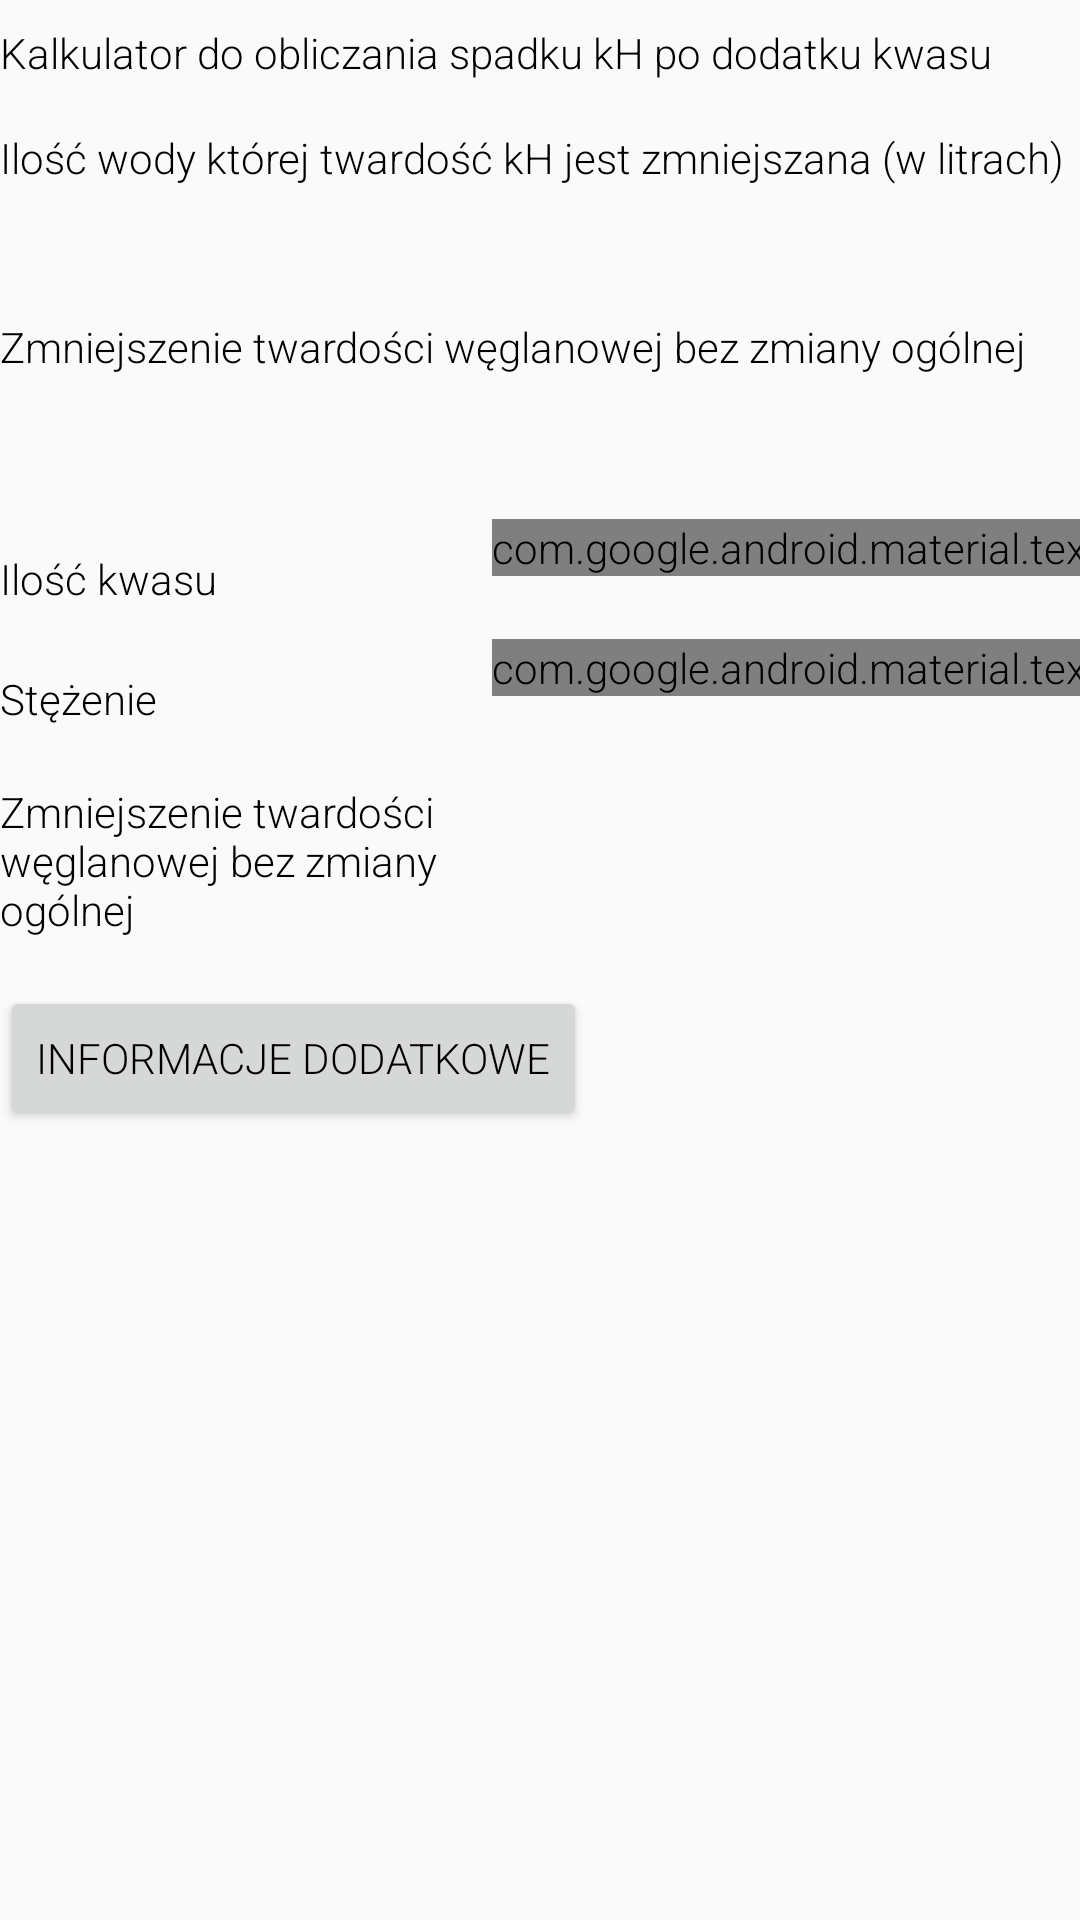

Android layout source for this screen:
<!-- AndroidManifest.xml: application theme AppTheme -->
<!-- res/layout/activity_calculator1_detail.xml -->
<?xml version="1.0" encoding="utf-8"?>
<androidx.constraintlayout.widget.ConstraintLayout xmlns:android="http://schemas.android.com/apk/res/android"
    xmlns:app="http://schemas.android.com/apk/res-auto"
    android:layout_width="match_parent"
    android:layout_height="match_parent"
    android:layout_margin="8dp"
    android:id="@+id/constraintlayout_calcOne"
    style="@android:"

    >

    <TextView
        android:id="@+id/textView_calcOne_description"
        android:layout_width="match_parent"
        android:layout_height="wrap_content"
        android:text="@string/calcOne_description"
        app:layout_constraintStart_toStartOf="parent"
        app:layout_constraintTop_toTopOf="parent"
        android:layout_marginTop="8dp"
        android:textSize="14sp"
        />


    <TableLayout
        android:id="@+id/tableLayout_calcOne"
        android:layout_width="match_parent"
        android:layout_height="wrap_content"
        app:layout_constraintEnd_toEndOf="parent"
        app:layout_constraintStart_toStartOf="parent"
        app:layout_constraintTop_toBottomOf="@+id/textView_calcOne_description"
        android:layout_marginTop="16dp"
        >

        <TableRow
            android:id="@+id/row0"
            android:layout_width="match_parent"
            android:layout_height="wrap_content">

            <TextView
                android:id="@+id/textView_waterQuantity"
                android:layout_height="55dp"
                android:layout_span="2"
                android:baselineAligned="false"
                android:text="@string/textView_waterQuantity"
                />
            <com.google.android.material.textfield.TextInputLayout
                style="@style/Widget.MaterialComponents.TextInputLayout.OutlinedBox"
                android:layout_width="wrap_content"
                android:layout_height="wrap_content"
                android:gravity="center"
>
                <com.google.android.material.textfield.TextInputEditText
                    android:id="@+id/editText_waterQuantity"
                    android:layout_width="100dp"
                    android:layout_height="40dp"
                    android:paddingBottom="-5dp"
                    android:paddingTop="-5dp"
                    android:gravity="center|center_horizontal|center_vertical"
                    android:inputType="numberDecimal"
                    />
            </com.google.android.material.textfield.TextInputLayout>


        </TableRow>


        <TableRow
            android:id="@+id/row1"
            android:layout_width="match_parent"
            android:layout_height="wrap_content"
            android:layout_marginTop="8dp"
            android:layout_marginBottom="16dp">

            <TextView
                android:layout_width="323dp"
                android:layout_height="wrap_content"
                android:layout_span="4"
                android:text="@string/textView_calcOne_tableContentDescription_column1" />

        </TableRow>

        <TableRow
            android:id="@+id/row2"
            android:layout_width="wrap_content"
            android:layout_height="wrap_content"
            android:layout_marginBottom="8dp">

            <Spinner
                android:id="@+id/spinner_calcOne_acid"
                android:layout_width="wrap_content"
                android:layout_height="match_parent"
                android:layout_span="2" />


        </TableRow>
        <TableRow
            android:id="@+id/row3"
            android:layout_width="wrap_content"
            android:layout_height="wrap_content">
            <TextView
                android:text="@string/textView_calcOne_acidQuantity"/>
            <com.google.android.material.textfield.TextInputLayout
                style="@style/Widget.MaterialComponents.TextInputLayout.OutlinedBox"
                android:layout_width="wrap_content"
                android:layout_height="wrap_content"
                android:gravity="center">
            <com.google.android.material.textfield.TextInputEditText
                android:id="@+id/editText_acidQuantity"
                android:layout_width="80dp"
                android:layout_height="40dp"
                android:paddingBottom="-5dp"
                android:paddingTop="-5dp"
                android:gravity="center|center_horizontal|center_vertical"
                android:inputType="numberDecimal"/>
            </com.google.android.material.textfield.TextInputLayout>

            <TextView
                android:id="@+id/textView_calcOne_unit"
                android:layout_width="80dp"
                android:layout_height="40dp"
                android:gravity="center|left"
                android:text="@string/textView_calcOne_tableContentDescription_unit" />

        </TableRow>
        <TableRow
            android:id="@+id/row4"
            android:layout_width="wrap_content"
            android:layout_height="wrap_content">
            <TextView
                android:text="@string/textView_calcOne_acidConcentration"/>
            <com.google.android.material.textfield.TextInputLayout
                style="@style/Widget.MaterialComponents.TextInputLayout.OutlinedBox"
                android:layout_width="wrap_content"
                android:layout_height="wrap_content"
                android:gravity="center">
            <com.google.android.material.textfield.TextInputEditText
                android:id="@+id/editText_acidConcentration"
                android:layout_width="80dp"
                android:layout_height="40dp"
                android:paddingBottom="-5dp"
                android:paddingTop="-5dp"
                android:gravity="center|center_horizontal|center_vertical"
                android:inputType="numberDecimal"/>
            </com.google.android.material.textfield.TextInputLayout>

            <TextView
                android:layout_width="wrap_content"
                android:layout_height="40dp"
                android:gravity="center|center_horizontal|left|center_vertical"
                android:text="@string/textView_calcOne_tableContentDescription_percentage" />
        </TableRow>

        <TableRow
            android:id="@+id/row8result"
            android:layout_width="wrap_content"
            android:layout_height="wrap_content"
            android:layout_marginBottom="16dp"
            android:layout_marginTop="8dp">

            <TextView
                android:layout_width="164dp"
                android:text="@string/textView_calcOne_tableContentDescription_column1" />

            <TextView
                android:id="@+id/textView_calcOne_result"
                android:layout_width="40dp"
                android:layout_height="match_parent"
                android:gravity="center"
                android:maxLength="7" />

            <TextView
                android:layout_width="wrap_content"
                android:layout_height="wrap_content"
                android:layout_span="2"
                android:text="@string/textView_calcOne_tableContentDescription_resultUnit" />

        </TableRow>

    </TableLayout>

    <Button
        android:id="@+id/button_calcOne_additionalInfo"
        android:layout_width="wrap_content"
        android:layout_height="wrap_content"
        android:text="@string/button_additionalInfo"
        app:layout_constraintEnd_toEndOf="parent"
        app:layout_constraintHorizontal_bias="0.0"
        app:layout_constraintStart_toStartOf="parent"
        app:layout_constraintTop_toBottomOf="@+id/tableLayout_calcOne" />


</androidx.constraintlayout.widget.ConstraintLayout>
<!-- resources referenced by this layout -->
<resources>
  <string name="button_additionalInfo">Informacje dodatkowe</string>
  <string name="calcOne_description">Kalkulator do obliczania spadku kH po dodatku kwasu</string>
  <string name="textView_calcOne_acidConcentration">Stężenie</string>
  <string name="textView_calcOne_acidQuantity">Ilość kwasu</string>
  <string name="textView_calcOne_tableContentDescription_column1">Zmniejszenie twardości węglanowej bez zmiany ogólnej</string>
  <string name="textView_calcOne_tableContentDescription_percentage">%</string>
  <string name="textView_calcOne_tableContentDescription_resultUnit">stopień niemiecki, on</string>
  <string name="textView_calcOne_tableContentDescription_unit">ml</string>
  <string name="textView_waterQuantity">Ilość wody której twardość kH jest zmniejszana (w litrach)</string>
  <style name="AppTheme" parent="Theme.AppCompat.Light.DarkActionBar">
          
          <item name="colorPrimary">@color/colorPrimary</item>
          <item name="colorPrimaryDark">@color/colorPrimaryDark</item>
          <item name="colorAccent">@color/colorAccent</item>
          <item name="android:fontFamily">sans-serif-light</item>
          <item name="android:textSize">14sp</item>
          <item name="android:textColor">#000</item>
      </style>
  <!-- not gathered from this repository: default colours our renderer supplied (Android Studio template values) -->
  <color name="colorPrimary">#FF6200EE</color>
  <color name="colorPrimaryDark">#FF3700B3</color>
  <color name="colorAccent">#FF03DAC5</color>
</resources>
